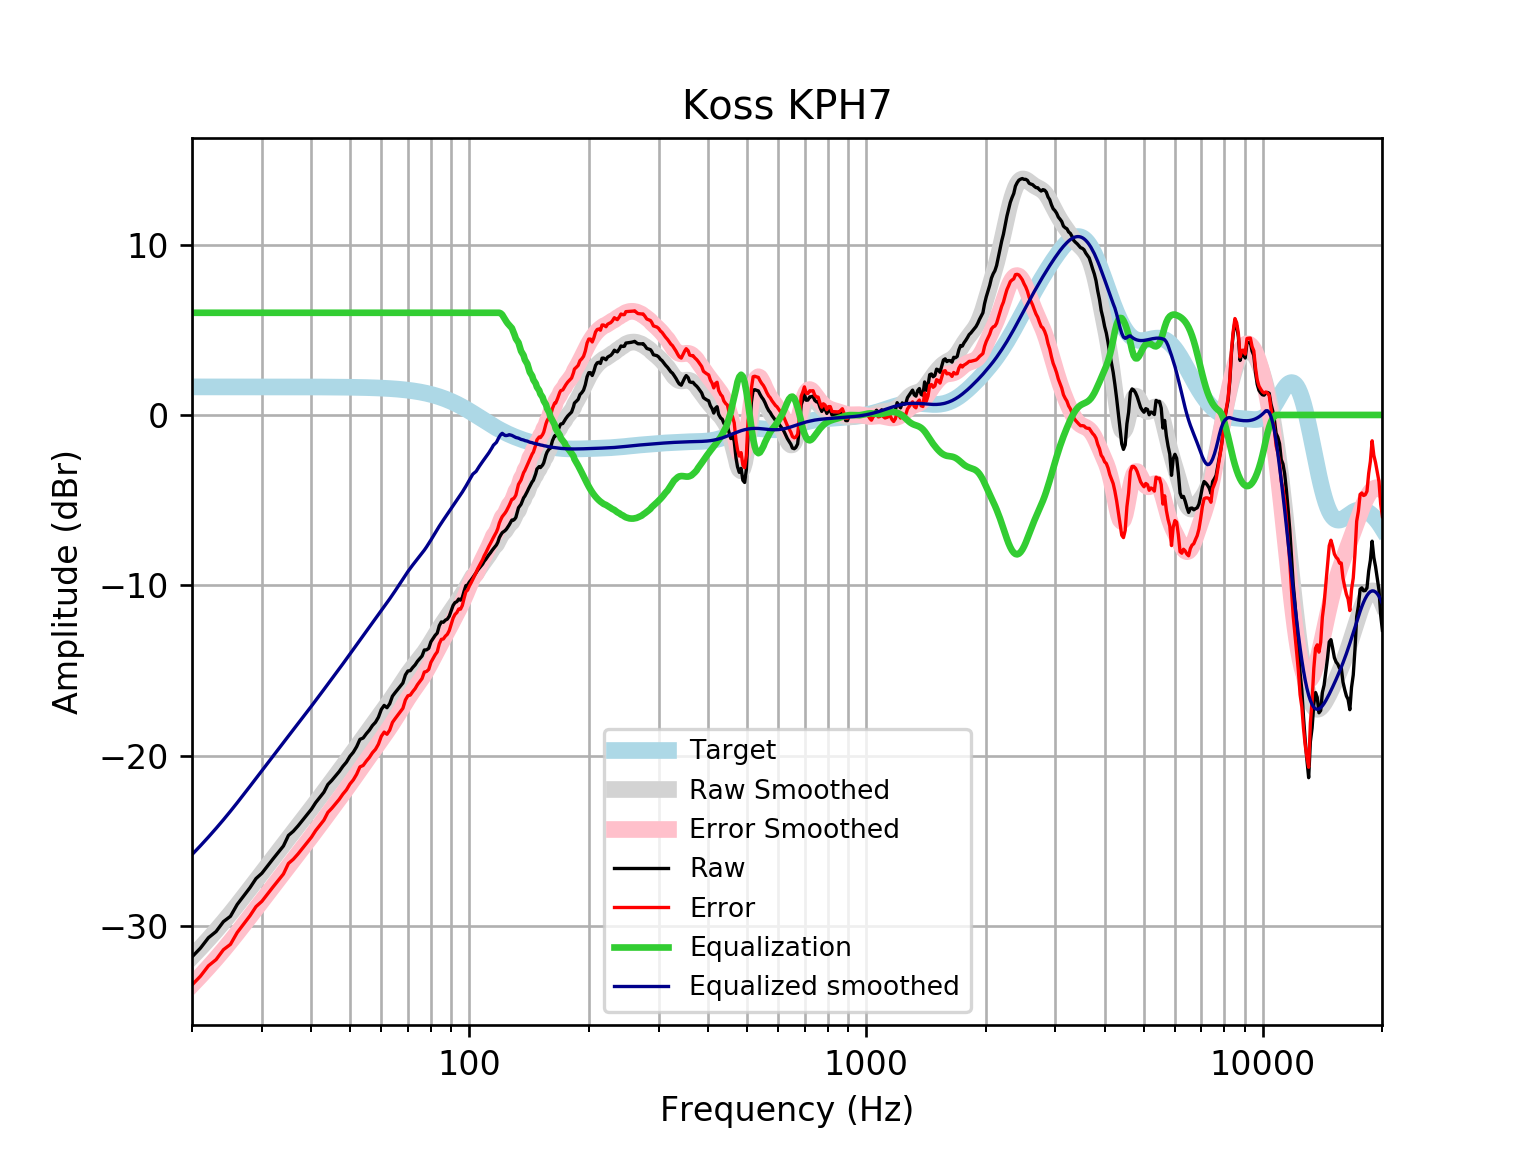

Data behind this chart, as committed beside it:
frequency, raw, error, smoothed, error_smoothed, equalization, equalized_raw, equalized_smoothed, target
20, -31.82, -33.47, -31.82, -33.47, 6, -25.82, -25.82, 1.648
21, -31.31, -32.96, -31.3, -32.95, 6.0, -25.31, -25.3, 1.648
22, -30.7, -32.35, -30.79, -32.43, 6.0, -24.7, -24.79, 1.648
23, -30.34, -31.98, -30.28, -31.92, 6, -24.34, -24.28, 1.648
24, -29.76, -31.4, -29.77, -31.42, 6, -23.76, -23.77, 1.648
25, -29.44, -31.09, -29.27, -30.92, 6, -23.44, -23.27, 1.648
26, -28.75, -30.39, -28.77, -30.42, 6.0, -22.75, -22.77, 1.648
27, -28.24, -29.89, -28.28, -29.93, 6.0, -22.24, -22.28, 1.648
28, -27.76, -29.41, -27.8, -29.45, 6.0, -21.76, -21.8, 1.647
29, -27.22, -28.87, -27.34, -28.99, 6, -21.22, -21.34, 1.647
30, -26.91, -28.56, -26.89, -28.54, 6.0, -20.91, -20.89, 1.647
31, -26.48, -28.13, -26.45, -28.1, 6, -20.48, -20.45, 1.647
32, -26.07, -27.72, -26.03, -27.68, 6, -20.07, -20.03, 1.647
33, -25.68, -27.33, -25.63, -27.28, 6.0, -19.68, -19.63, 1.647
34, -25.31, -26.96, -25.24, -26.88, 6, -19.31, -19.24, 1.646
35, -24.69, -26.34, -24.86, -26.5, 6, -18.69, -18.86, 1.646
36, -24.45, -26.09, -24.49, -26.13, 6, -18.45, -18.49, 1.645
37, -24.13, -25.78, -24.13, -25.77, 6.0, -18.13, -18.13, 1.645
38, -23.79, -25.44, -23.78, -25.42, 6, -17.79, -17.78, 1.644
39, -23.47, -25.12, -23.43, -25.08, 6.0, -17.47, -17.43, 1.644
40, -23.15, -24.79, -23.1, -24.74, 6, -17.15, -17.1, 1.643
41, -22.76, -24.4, -22.77, -24.41, 6, -16.76, -16.77, 1.642
42, -22.45, -24.09, -22.44, -24.08, 6, -16.45, -16.44, 1.641
43, -22.15, -23.79, -22.12, -23.76, 6.0, -16.15, -16.12, 1.64
44, -21.7, -23.34, -21.81, -23.45, 6.0, -15.7, -15.81, 1.639
45, -21.46, -23.1, -21.5, -23.14, 6, -15.46, -15.5, 1.637
46, -21.2, -22.84, -21.2, -22.84, 6.0, -15.2, -15.2, 1.635
47, -20.94, -22.57, -20.91, -22.54, 6.0, -14.94, -14.91, 1.633
48, -20.63, -22.27, -20.62, -22.25, 6.0, -14.63, -14.62, 1.631
49, -20.39, -22.02, -20.33, -21.96, 6, -14.39, -14.33, 1.629
50, -20.05, -21.67, -20.05, -21.67, 6, -14.05, -14.05, 1.626
51, -19.81, -21.43, -19.77, -21.39, 6, -13.81, -13.77, 1.623
52, -19.48, -21.1, -19.49, -21.11, 6, -13.48, -13.49, 1.62
53, -19.05, -20.67, -19.22, -20.84, 6, -13.05, -13.22, 1.616
54, -18.97, -20.58, -18.96, -20.57, 6.0, -12.97, -12.96, 1.612
55, -18.72, -20.33, -18.7, -20.31, 6.0, -12.72, -12.7, 1.607
56, -18.5, -20.11, -18.45, -20.05, 6, -12.5, -12.45, 1.602
57, -18.24, -19.83, -18.2, -19.8, 6, -12.24, -12.2, 1.596
58, -18.05, -19.64, -17.96, -19.55, 6.0, -12.05, -11.96, 1.59
59, -17.75, -19.33, -17.72, -19.3, 6, -11.75, -11.72, 1.583
60, -17.29, -18.87, -17.49, -19.06, 6, -11.29, -11.49, 1.576
61, -17.06, -18.62, -17.25, -18.82, 6, -11.06, -11.25, 1.568
62, -17.19, -18.75, -17.03, -18.58, 6.0, -11.19, -11.03, 1.559
63, -16.96, -18.51, -16.8, -18.35, 6.0, -10.96, -10.8, 1.549
64, -16.52, -18.05, -16.57, -18.11, 6, -10.52, -10.57, 1.538
65, -16.31, -17.83, -16.33, -17.86, 6, -10.31, -10.33, 1.527
66, -16.12, -17.63, -16.1, -17.61, 6, -10.12, -10.1, 1.514
67, -15.92, -17.42, -15.86, -17.36, 6, -9.924, -9.864, 1.501
68, -15.74, -17.23, -15.63, -17.12, 6, -9.741, -9.633, 1.486
69, -15.27, -16.74, -15.41, -16.88, 6, -9.265, -9.409, 1.471
70, -15.04, -16.49, -15.2, -16.65, 6.0, -9.037, -9.196, 1.454
71, -15.01, -16.45, -15, -16.43, 6.0, -9.014, -8.997, 1.436
72, -14.83, -16.25, -14.81, -16.23, 6, -8.829, -8.809, 1.416
73, -14.68, -16.07, -14.63, -16.03, 6.0, -8.677, -8.632, 1.395
74, -14.47, -15.84, -14.46, -15.83, 6, -8.466, -8.461, 1.373
75, -14.31, -15.66, -14.29, -15.64, 6, -8.313, -8.291, 1.349
76, -14.15, -15.48, -14.12, -15.44, 6, -8.154, -8.118, 1.324
77, -13.8, -15.1, -13.94, -15.24, 6, -7.802, -7.938, 1.297
78, -13.79, -15.06, -13.75, -15.02, 6, -7.794, -7.749, 1.269
79, -13.71, -14.94, -13.55, -14.79, 6, -7.706, -7.551, 1.239
... 553 more rows
